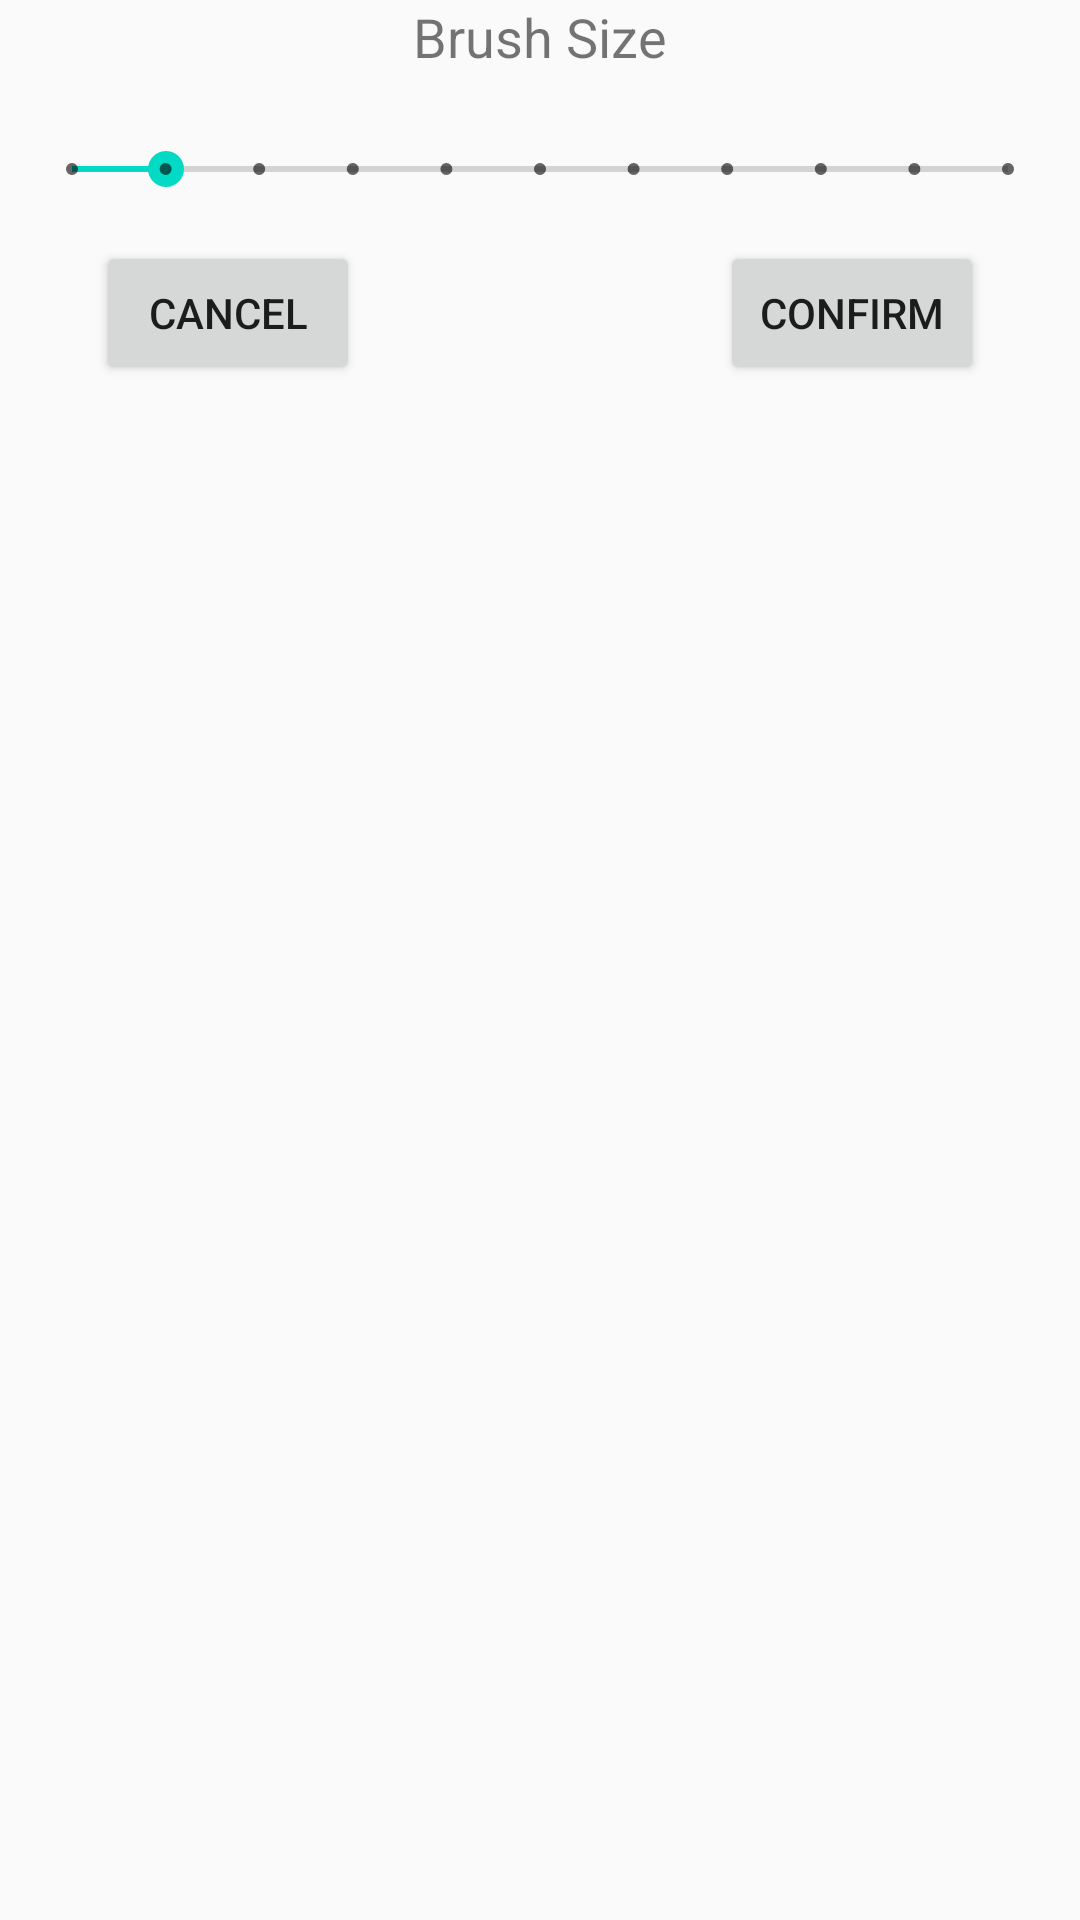

Reconstruct the res/layout file that produces this screen, plus the resources it refers to.
<!-- AndroidManifest.xml: application theme AppTheme -->
<!-- res/layout/size_layout.xml -->
<?xml version="1.0" encoding="utf-8"?>
<LinearLayout xmlns:android="http://schemas.android.com/apk/res/android"
    xmlns:app="http://schemas.android.com/apk/res-auto"
    xmlns:tools="http://schemas.android.com/tools"
    android:id="@+id/size_dialog"
    android:layout_width="match_parent"
    android:layout_height="match_parent"
    android:minHeight="60dp"
    android:minWidth="300dp"
    android:orientation="vertical">

    <TextView
        android:id="@+id/textView1"
        android:layout_width="wrap_content"
        android:layout_height="wrap_content"
        android:layout_gravity="center_horizontal"
        android:text="Brush Size"
        android:textSize="18sp" />

    <android.support.constraint.ConstraintLayout
        android:layout_width="match_parent"
        android:layout_height="match_parent">

        <Button
            android:id="@+id/cancel"
            android:layout_width="88dp"
            android:layout_height="wrap_content"
            android:layout_weight="1"
            android:text="Cancel"
            android:layout_marginLeft="32dp"
            app:layout_constraintLeft_toLeftOf="parent"
            android:layout_marginTop="8dp"
            app:layout_constraintTop_toBottomOf="@+id/seekBar" />

        <Button
            android:id="@+id/confirm"
            android:layout_width="88dp"
            android:layout_height="wrap_content"
            android:layout_weight="1"
            android:text="Confirm"
            android:layout_marginRight="32dp"
            app:layout_constraintRight_toRightOf="parent"
            android:layout_marginTop="8dp"
            app:layout_constraintTop_toBottomOf="@+id/seekBar" />

        <SeekBar
            android:id="@+id/seekBar"
            style="@style/Widget.AppCompat.SeekBar.Discrete"
            android:layout_width="0dp"
            android:layout_height="32dp"
            android:layout_weight="1"
            android:max="10"
            android:progress="1"
            android:layout_marginRight="8dp"
            app:layout_constraintRight_toRightOf="parent"
            android:layout_marginLeft="8dp"
            app:layout_constraintLeft_toLeftOf="parent"
            app:layout_constraintTop_toTopOf="parent"
            android:layout_marginTop="16dp"
            app:layout_constraintHorizontal_bias="0.0" />
    </android.support.constraint.ConstraintLayout>

</LinearLayout>
<!-- resources referenced by this layout -->
<resources>
  <style name="AppTheme" parent="@style/Theme.AppCompat.Light.NoActionBar">
          
          <item name="colorPrimary">@color/colorPrimary</item>
          <item name="colorPrimaryDark">@color/colorPrimaryDark</item>
          <item name="colorAccent">@color/colorAccent</item>
      </style>
  <!-- not gathered from this repository: default colours our renderer supplied (Android Studio template values) -->
  <color name="colorPrimary">#FF6200EE</color>
  <color name="colorPrimaryDark">#FF3700B3</color>
  <color name="colorAccent">#FF03DAC5</color>
</resources>
